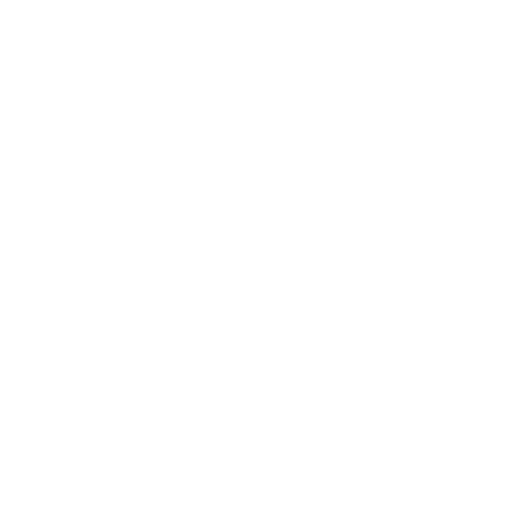
t = 0.00 s
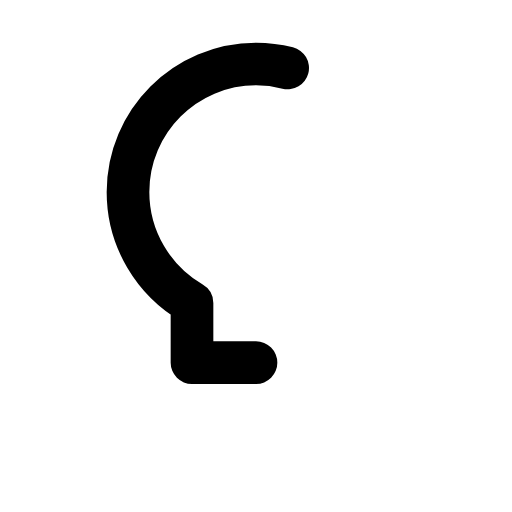
t = 0.25 s
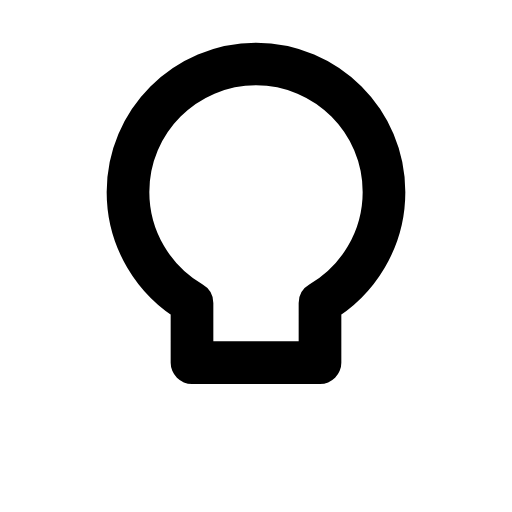
t = 0.50 s
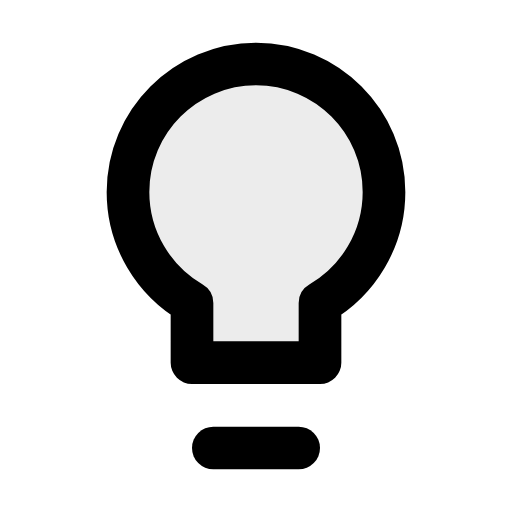
t = 0.74 s
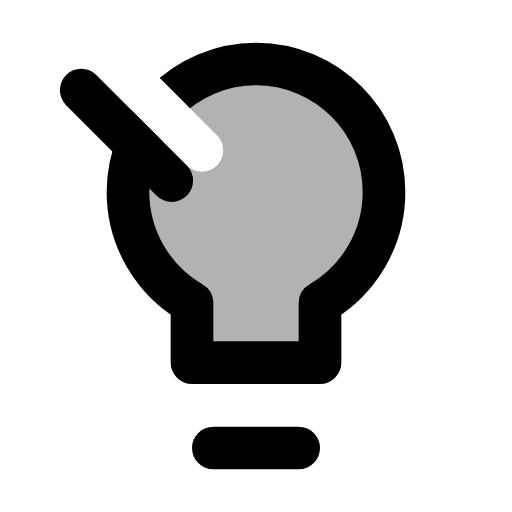
t = 1.03 s
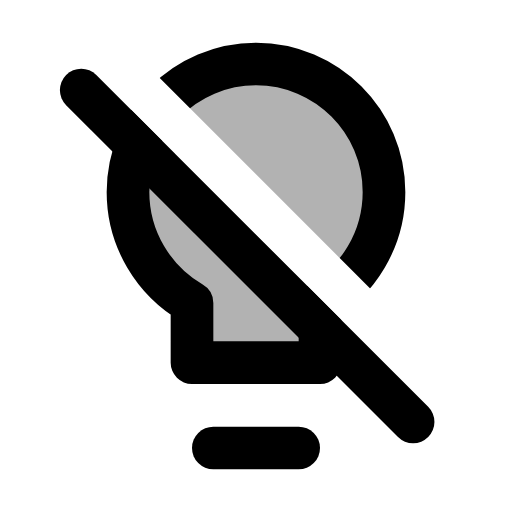
t = 1.25 s

The animated SVG that drew these frames (rendered in a browser with its animation timeline set to each time). Animation: 5 SMIL elements (animate=5); one cycle of 1.25 s.

<svg viewBox="0 0 24 24" xmlns="http://www.w3.org/2000/svg"><defs><mask id="SVG88GmAdXc"><g stroke-linecap="round" stroke-linejoin="round" stroke-width="2"><path d="M12 17h-3v-2.8c-1.79 -1.04 -3 -2.98 -3 -5.2c0 -3.31 2.69 -6 6 -6c3.31 0 6 2.69 6 6c0 2.22 -1.21 4.16 -3 5.2v2.8Z" stroke="#fff" fill="#fff" fill-opacity="0" stroke-dasharray="46"><animate attributeName="stroke-dashoffset" dur="0.5s" fill="freeze" values="46;0"/><animate attributeName="fill-opacity" begin="0.7s" dur="0.15s" fill="freeze" to="0.3"/></path><g fill="none"><path d="M10 21h4" stroke="#fff" stroke-dasharray="6" stroke-dashoffset="6"><animate attributeName="stroke-dashoffset" begin="0.5s" dur="0.2s" fill="freeze" to="0"/></path><path d="M1 11h22" stroke="#000" transform="rotate(45 13 12)" stroke-dasharray="24" stroke-dashoffset="24"><animate attributeName="stroke-dashoffset" begin="0.95s" dur="0.3s" fill="freeze" to="0"/></path></g></g></mask></defs><path d="M0 0h24v24H0z" fill="currentColor" mask="url(#SVG88GmAdXc)"/><path d="M1 13h22" stroke="currentColor" fill="none" stroke-width="2" stroke-linecap="round" stroke-linejoin="round" transform="rotate(45 13 12)" stroke-dasharray="24" stroke-dashoffset="24"><animate attributeName="stroke-dashoffset" begin="0.95s" dur="0.3s" fill="freeze" to="0"/></path></svg>
